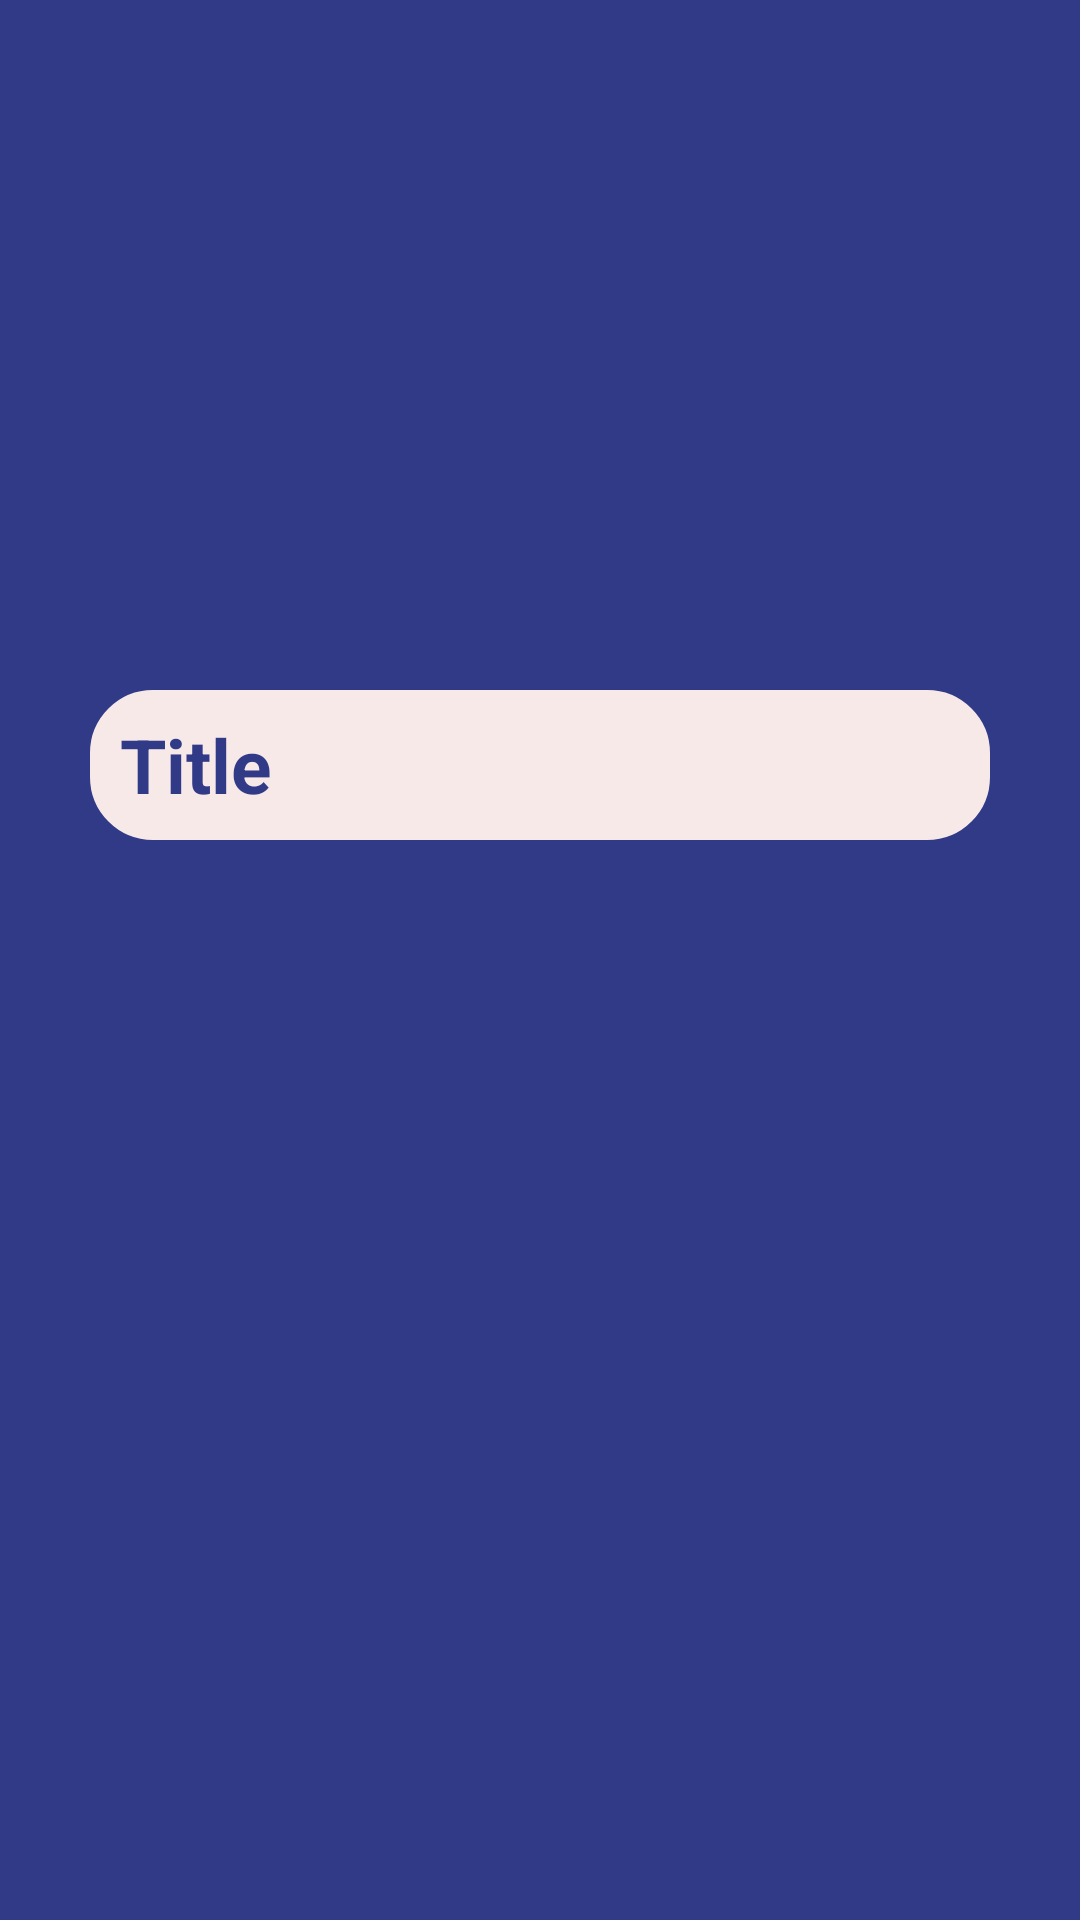

This screen was rendered from an Android layout file. Write that file and the resources it references.
<!-- AndroidManifest.xml: application theme SpeechUTheme -->
<!-- res/layout/live_stream_title.xml -->
<?xml version="1.0" encoding="utf-8"?>
<LinearLayout xmlns:android="http://schemas.android.com/apk/res/android"
    xmlns:app="http://schemas.android.com/apk/res-auto"
    xmlns:tools="http://schemas.android.com/tools"
    android:layout_width="match_parent"
    android:layout_height="match_parent"
    tools:context=".Streaming.LiveStreamTitle"
    android:orientation="vertical"
    android:background="@color/SecondColor">

    <TextView
        android:layout_width="wrap_content"
        android:layout_height="0dp"
        android:layout_weight="1"/>

    
        
        
        
        
        
        
        
        
        

    <EditText
        android:id="@+id/title_et"
        android:layout_width="300dp"
        android:layout_height="50dp"
        android:layout_gravity="center"
        android:hint="Title"
        android:textColorHint="@color/SecondColor"
        android:background="@drawable/title_et_circle"
        android:paddingLeft="10dp"
        android:textColor="@color/FirstColor"
        android:textSize="25dp"
        android:textStyle="bold"/>

    <TextView
        android:layout_width="wrap_content"
        android:layout_height="0dp"
        android:layout_weight="1"/>

    <ImageView
        android:id="@+id/start_btn"
        android:layout_width="100dp"
        android:layout_height="100dp"
        android:src="@drawable/ic_mic"
        android:layout_gravity="center"
        android:layout_marginBottom="30dp"/>


</LinearLayout>
<!-- resources referenced by this layout -->
<resources>
  <color name="FirstColor">#1C213F</color>
  <color name="SecondColor">#313A87</color>
  <!-- drawable title_et_circle (drawable) -->
  <?xml version="1.0" encoding="utf-8"?>
  <shape xmlns:android="http://schemas.android.com/apk/res/android">
  
      <corners
          android:radius="20dp"
          />
  
      <solid
          android:color="@color/FifthColor"
          />
  
      <stroke android:width="2dp" android:color="@color/FifthColor" />
      <padding android:left="2dp" android:top="2dp"
          android:right="2dp" android:bottom="2dp" />
  </shape>
  <style name="SpeechUTheme" parent="Theme.AppCompat.Light.NoActionBar">
          <item name="colorPrimary">@color/FirstColor</item>
          <item name="colorPrimaryDark">@color/FirstColor</item>
      </style>
  <color name="FifthColor">#F8E9E9</color>
</resources>
